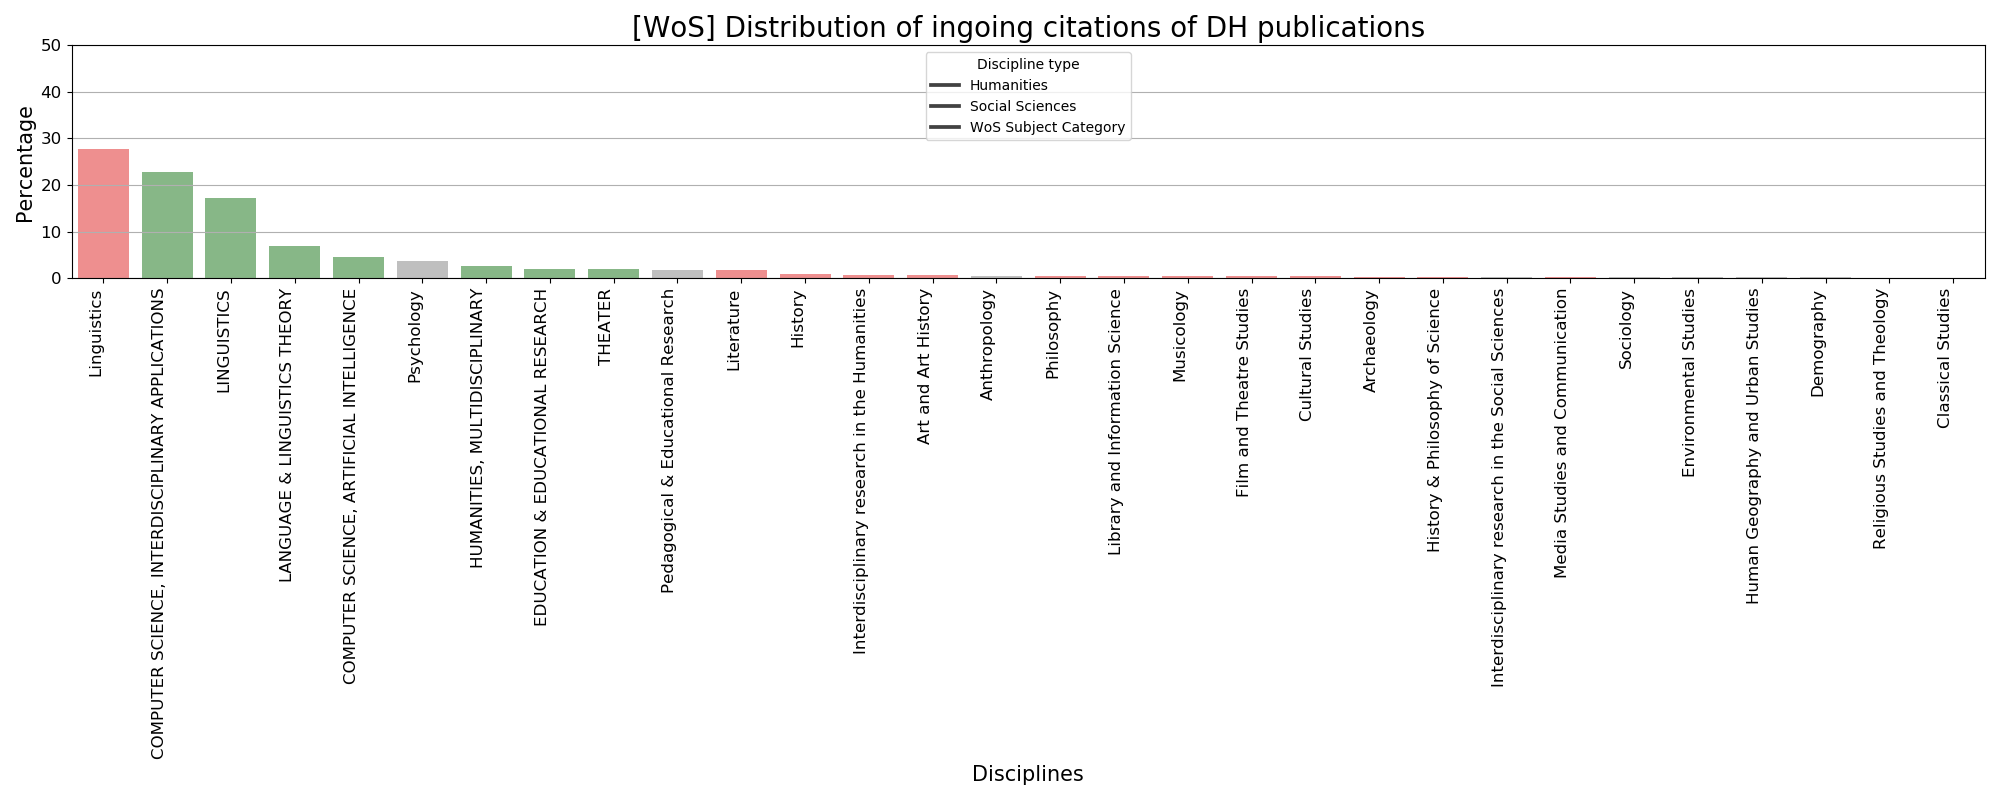

The file beside this chart, header and first rows:
discipline	perc	type
Linguistics	27.79	ah
COMPUTER SCIENCE, INTERDISCIPLINARY APPL…	22.7	sc
LINGUISTICS	17.27	sc
LANGUAGE & LINGUISTICS THEORY	6.995	sc
COMPUTER SCIENCE, ARTIFICIAL INTELLIGENC…	4.51	sc
Psychology	3.725	ss
HUMANITIES, MULTIDISCIPLINARY	2.638	sc
EDUCATION & EDUCATIONAL RESEARCH	1.994	sc
THEATER	1.994	sc
Pedagogical & Educational Research	1.769	ss
Literature	1.644	ah
History	0.8513	ah
Interdisciplinary research in the Humani…	0.7757	ah
Art and Art History	0.6155	ah
Anthropology	0.5211	ss
Philosophy	0.4801	ah
Library and Information Science	0.4562	ah
Musicology	0.4248	ah
Film and Theatre Studies	0.4067	ah
Cultural Studies	0.4031	ah
Archaeology	0.2977	ah
History & Philosophy of Science	0.274	ah
Interdisciplinary research in the Social…	0.2528	ss
Media Studies and Communication	0.1919	ah
Sociology	0.1825	ss
Environmental Studies	0.1515	ss
Human Geography and Urban Studies	0.1461	ss
Demography	0.1371	ss
Religious Studies and Theology	0.08883	ah
Classical Studies	0.07813	ah
Science and Technology Studies	0.05334	ss
Gender Studies	0.05022	ss
Social Statistics and Informatics	0.04433	ss
Business and Management	0.03701	ss
Political Sciences and International Rel…	0.03091	ss
Economics	0.01674	ss
